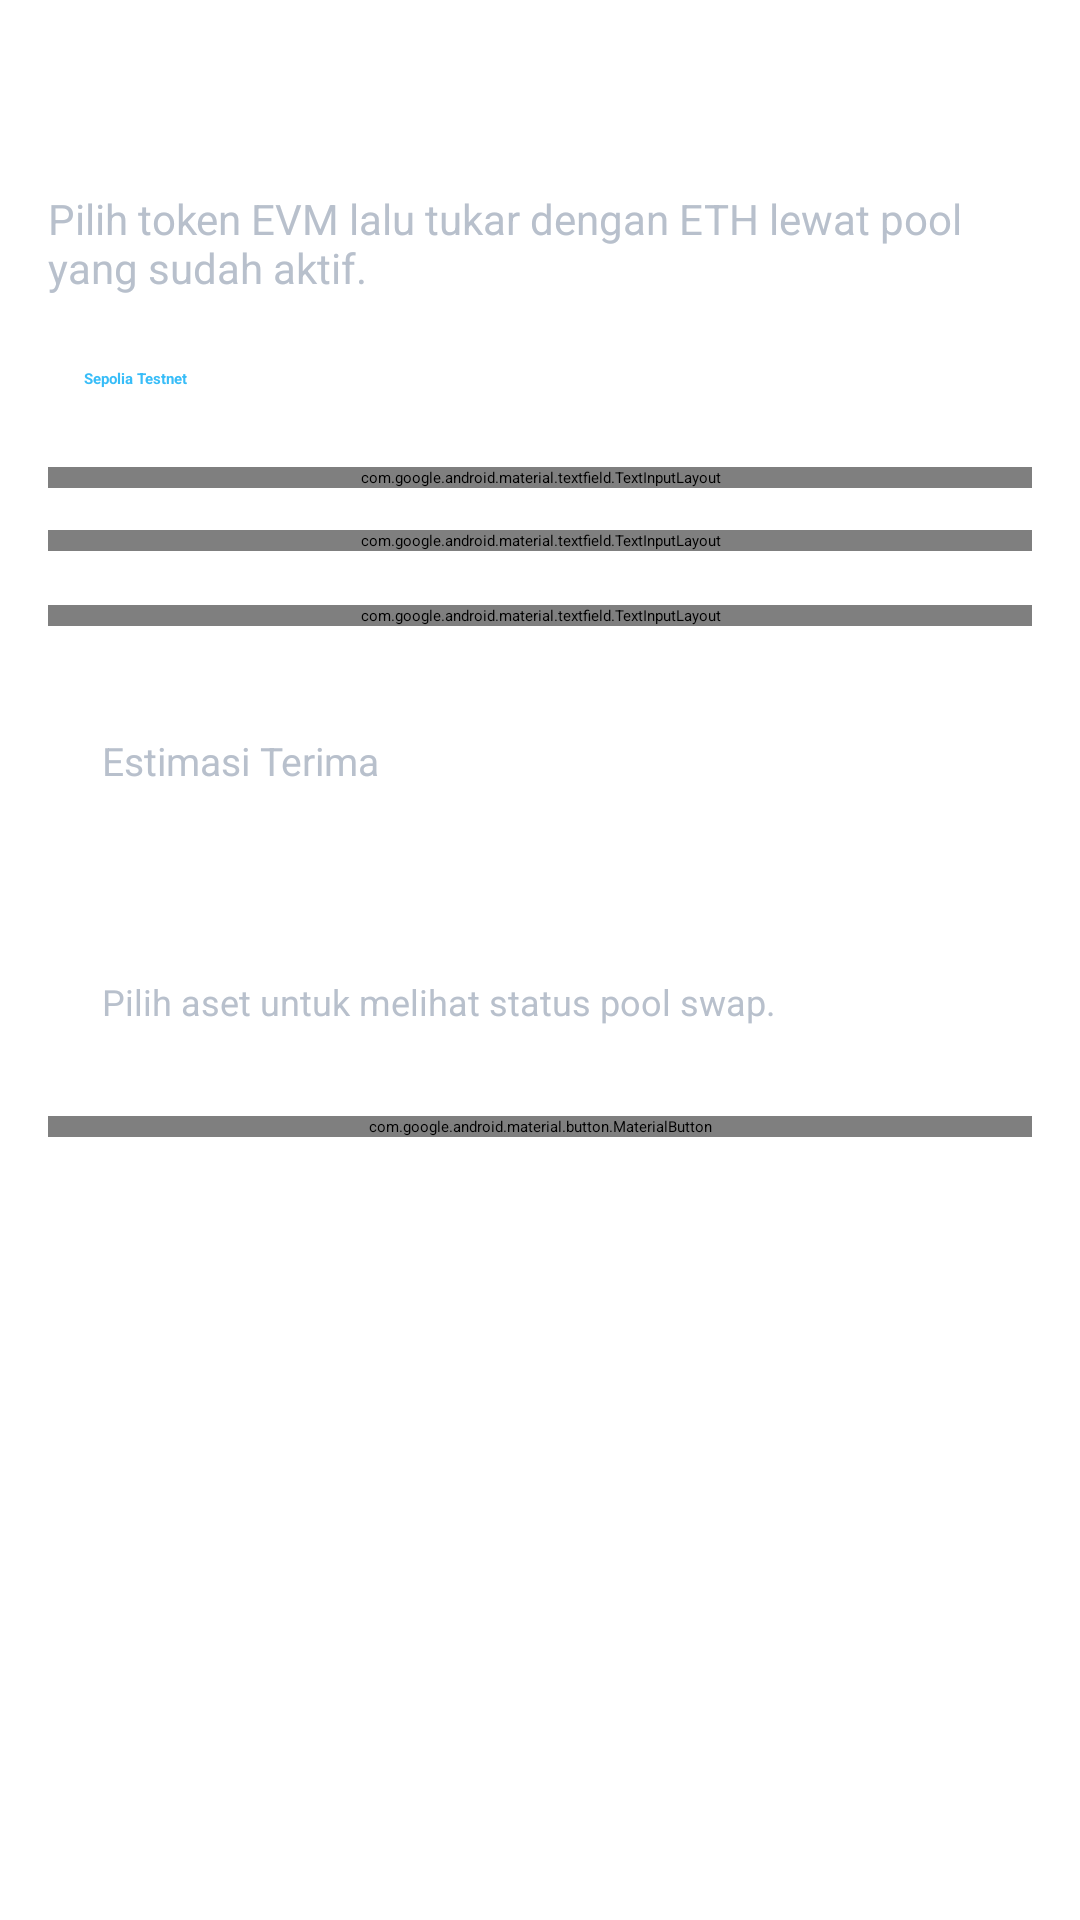

The Android layout XML behind this screen, and the referenced resources:
<!-- AndroidManifest.xml: application theme Theme.ProjekAkhir -->
<!-- res/layout/fragment_swap.xml -->
<?xml version="1.0" encoding="utf-8"?>
<ScrollView xmlns:android="http://schemas.android.com/apk/res/android"
    xmlns:app="http://schemas.android.com/apk/res-auto"
    android:id="@+id/swapRoot"
    android:layout_width="match_parent"
    android:layout_height="match_parent"
    android:fillViewport="true">

    <LinearLayout
        android:layout_width="match_parent"
        android:layout_height="wrap_content"
        android:orientation="vertical"
        android:paddingHorizontal="16dp"
        android:paddingTop="20dp"
        android:paddingBottom="140dp">

        <TextView
            android:layout_width="match_parent"
            android:layout_height="wrap_content"
            android:text="@string/swap_screen_title"
            android:textColor="@color/mw_text_primary"
            android:textSize="28sp"
            android:textStyle="bold" />

        <TextView
            android:layout_width="match_parent"
            android:layout_height="wrap_content"
            android:layout_marginTop="6dp"
            android:text="@string/swap_screen_subtitle"
            android:textColor="@color/mw_text_secondary"
            android:textSize="14sp" />

        <TextView
            android:id="@+id/textSwapNetworkBadge"
            android:layout_width="wrap_content"
            android:layout_height="wrap_content"
            android:layout_marginTop="16dp"
            android:background="@drawable/bg_card_surface"
            android:paddingHorizontal="12dp"
            android:paddingVertical="8dp"
            android:text="@string/network_sepolia"
            android:textColor="@color/mw_highlight"
            android:textStyle="bold" />

        <com.google.android.material.textfield.TextInputLayout
            style="@style/Widget.MatsWallet.TextInputLayout"
            android:layout_width="match_parent"
            android:layout_height="wrap_content"
            android:layout_marginTop="18dp"
            android:hint="@string/swap_asset_label"
            app:endIconMode="dropdown_menu">

            <com.google.android.material.textfield.MaterialAutoCompleteTextView
                android:id="@+id/inputSwapAsset"
                android:layout_width="match_parent"
                android:layout_height="wrap_content"
                android:focusable="false"
                android:inputType="none"
                android:textColor="@color/mw_text_primary" />
        </com.google.android.material.textfield.TextInputLayout>

        <com.google.android.material.textfield.TextInputLayout
            style="@style/Widget.MatsWallet.TextInputLayout"
            android:layout_width="match_parent"
            android:layout_height="wrap_content"
            android:layout_marginTop="14dp"
            android:hint="@string/swap_direction_label"
            app:endIconMode="dropdown_menu">

            <com.google.android.material.textfield.MaterialAutoCompleteTextView
                android:id="@+id/inputSwapDirection"
                android:layout_width="match_parent"
                android:layout_height="wrap_content"
                android:focusable="false"
                android:inputType="none"
                android:textColor="@color/mw_text_primary" />
        </com.google.android.material.textfield.TextInputLayout>

        <com.google.android.material.textfield.TextInputLayout
            style="@style/Widget.MatsWallet.TextInputLayout"
            android:layout_width="match_parent"
            android:layout_height="wrap_content"
            android:layout_marginTop="18dp"
            android:hint="@string/swap_amount_label"
            app:placeholderText="@string/swap_amount_hint">

            <com.google.android.material.textfield.TextInputEditText
                android:id="@+id/inputSwapAmount"
                android:layout_width="match_parent"
                android:layout_height="wrap_content"
                android:inputType="numberDecimal"
                android:textColor="@color/mw_text_primary" />
        </com.google.android.material.textfield.TextInputLayout>

        <LinearLayout
            android:layout_width="match_parent"
            android:layout_height="wrap_content"
            android:layout_marginTop="18dp"
            android:background="@drawable/bg_card_surface"
            android:orientation="vertical"
            android:padding="18dp">

            <TextView
                android:layout_width="match_parent"
                android:layout_height="wrap_content"
                android:text="@string/swap_quote_label"
                android:textColor="@color/mw_text_secondary"
                android:textSize="13sp" />

            <TextView
                android:id="@+id/textSwapQuote"
                android:layout_width="match_parent"
                android:layout_height="wrap_content"
                android:layout_marginTop="8dp"
                android:text="@string/swap_quote_placeholder"
                android:textColor="@color/mw_text_primary"
                android:textSize="18sp"
                android:textStyle="bold" />

            <TextView
                android:id="@+id/textSwapNote"
                android:layout_width="match_parent"
                android:layout_height="wrap_content"
                android:layout_marginTop="10dp"
                android:text="@string/swap_pool_note_placeholder"
                android:textColor="@color/mw_text_secondary"
                android:textSize="12sp" />
        </LinearLayout>

        <com.google.android.material.button.MaterialButton
            android:id="@+id/buttonApproveSwap"
            style="@style/Widget.MatsWallet.Button.Secondary"
            android:layout_width="match_parent"
            android:layout_height="wrap_content"
            android:layout_marginTop="20dp"
            android:text="@string/swap_approve_action_placeholder"
            android:visibility="gone" />

        <com.google.android.material.button.MaterialButton
            android:id="@+id/buttonExecuteSwap"
            style="@style/Widget.MatsWallet.Button.Primary"
            android:layout_width="match_parent"
            android:layout_height="wrap_content"
            android:layout_marginTop="12dp"
            android:text="@string/swap_execute_action_placeholder" />

        <TextView
            android:id="@+id/textSwapStatus"
            android:layout_width="match_parent"
            android:layout_height="wrap_content"
            android:layout_marginTop="14dp"
            android:background="@drawable/bg_card_surface"
            android:padding="14dp"
            android:textColor="@color/mw_text_secondary"
            android:textSize="13sp"
            android:visibility="gone" />
    </LinearLayout>
</ScrollView>
<!-- resources referenced by this layout -->
<resources>
  <color name="mw_highlight">#38BDF8</color>
  <color name="mw_text_primary">#FFFFFF</color>
  <color name="mw_text_secondary">#B8C0CC</color>
  <string name="network_sepolia">Sepolia Testnet</string>
  <string name="swap_amount_hint">0.00</string>
  <string name="swap_amount_label">Jumlah Swap</string>
  <string name="swap_approve_action_placeholder">Approve Token</string>
  <string name="swap_asset_label">Aset</string>
  <string name="swap_direction_label">Arah Swap</string>
  <string name="swap_execute_action_placeholder">Eksekusi Swap</string>
  <string name="swap_pool_note_placeholder">Pilih aset untuk melihat status pool swap.</string>
  <string name="swap_quote_label">Estimasi Terima</string>
  <string name="swap_quote_placeholder">Masukkan jumlah untuk melihat quote</string>
  <string name="swap_screen_subtitle">Pilih token EVM lalu tukar dengan ETH lewat pool yang sudah aktif.</string>
  <string name="swap_screen_title">Swap Token</string>
  <style name="Widget.MatsWallet.Button.Primary" parent="Widget.Material3.Button">
          <item name="backgroundTint">@color/mw_highlight</item>
          <item name="android:textColor">@color/white</item>
          <item name="cornerRadius">18dp</item>
          <item name="iconTint">@color/white</item>
      </style>
  <style name="Widget.MatsWallet.Button.Secondary" parent="Widget.Material3.Button.OutlinedButton">
          <item name="strokeColor">@color/mw_divider</item>
          <item name="android:textColor">@color/mw_text_primary</item>
          <item name="cornerRadius">18dp</item>
          <item name="iconTint">@color/mw_text_primary</item>
      </style>
  <style name="Widget.MatsWallet.TextInputLayout" parent="Widget.Material3.TextInputLayout.OutlinedBox">
          <item name="boxBackgroundColor">@color/mw_surface</item>
          <item name="boxStrokeColor">@color/mw_highlight</item>
          <item name="boxStrokeWidthFocused">2dp</item>
          <item name="shapeAppearanceOverlay">@style/ShapeAppearanceOverlay.MatsWallet.Medium</item>
          <item name="hintTextColor">@color/mw_text_secondary</item>
      </style>
  <color name="white">#FFFFFFFF</color>
  <color name="mw_divider">#55748AA6</color>
  <color name="mw_surface">#161A22</color>
  <style name="ShapeAppearanceOverlay.MatsWallet.Medium" parent="ShapeAppearanceOverlay.MatsWallet">
          <item name="cornerFamily">rounded</item>
          <item name="cornerSize">18dp</item>
      </style>
  <style name="ShapeAppearanceOverlay.MatsWallet" parent="ShapeAppearanceOverlay" />
  <style name="ShapeAppearanceOverlay" />
</resources>
